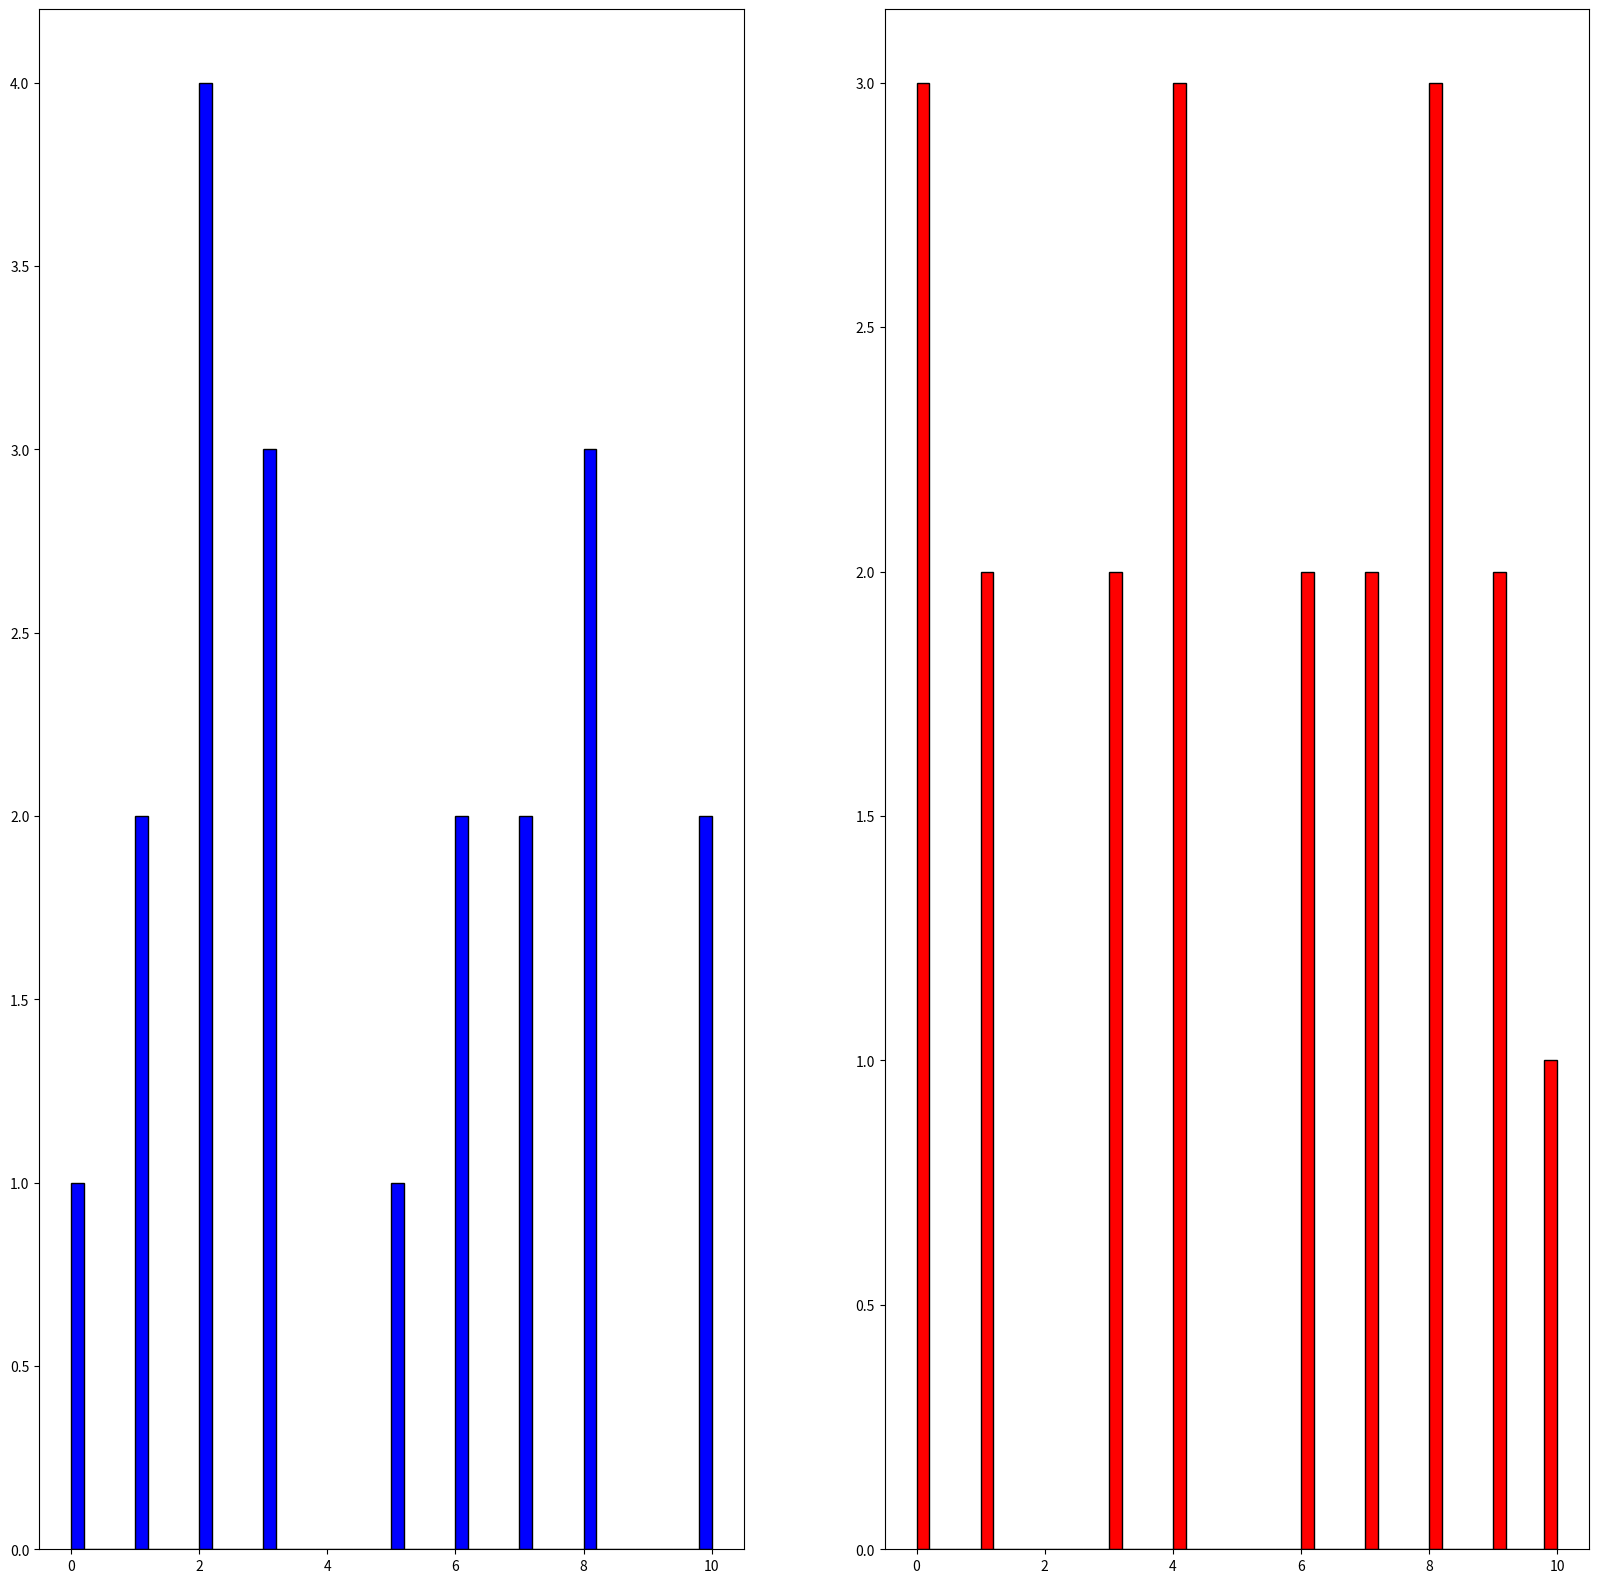

The matplotlib source for this figure:
from random import randint
import statistics
import matplotlib.pyplot as plt
import numpy as np

def V1 ():
    v1 = []
    for i in range(20):
        v1.append(randint(0, 10))
    a=statistics.mean(v1)
    b=statistics.median(v1)
    if a>b:
        return v1
    else: v1 = V1()
    return v1
def V2 ():
    v2 = []
    for i in range(20):
        v2.append(randint(0, 10))
    a=statistics.mean(v2)
    b=statistics.median(v2)
    if a<b:
        return v2
    else: v2 = V2()
    return v2


v1=V1()
v2=V2()

print("v1= ",v1)
print("Média_v1",statistics.mean(v1),'>',"Mediana_v1",statistics.median(v1))
print("v2= ",v2)
print("Média_v2",statistics.mean(v2),'<',"Mediana_v2",statistics.median(v2))


fig,ax = plt.subplots(1,2,figsize =(20,20))
ax[0].hist(v1,50, color = 'b',ec ='black')

ax[1].hist(v2,50, color = 'r',ec ='black')

plt.show()
